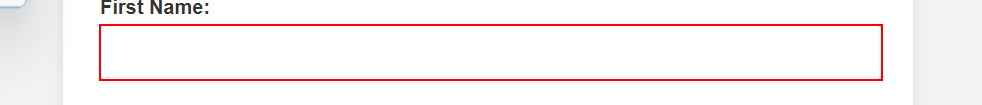
Task: FS project using rpa
Workflow: insert to html form

Step 1: type "[CurrentRow.Item("First Name").ToString]" into the text box 'firstname'

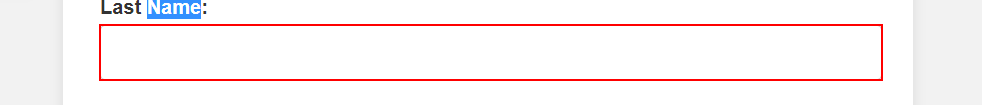
Step 2: type "[CurrentRow.Item("Last Name").ToString]" into the text box 'lastname'

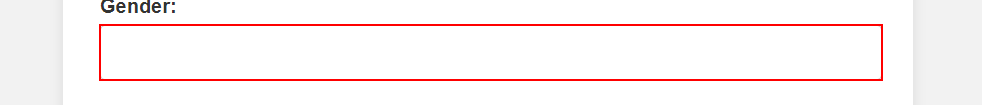
Step 3: type "[CurrentRow.Item("Gender").ToString]" into the text box 'gender'

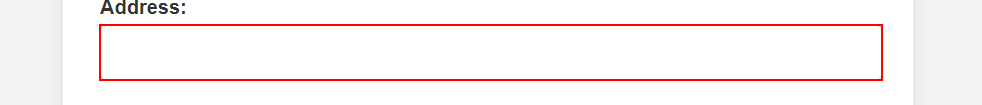
Step 4: type "[CurrentRow.Item("Address").ToString]" into the text box 'address'

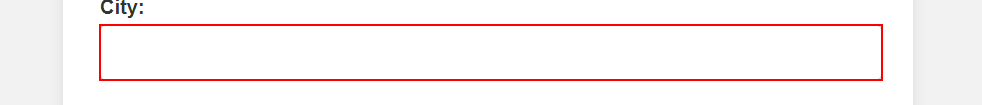
Step 5: type "[CurrentRow.Item("City").ToString]" into the text box 'city'

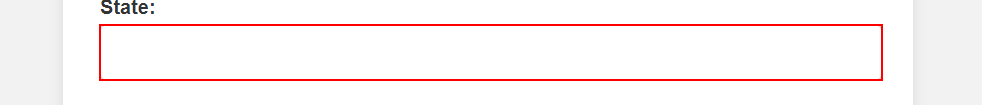
Step 6: type "[CurrentRow.Item("State").ToString]" into the text box 'state'

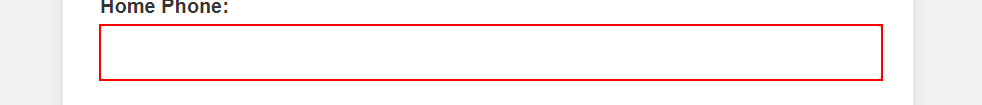
Step 7: type "[CurrentRow.Item("Home Phone").ToString]" into the text box 'homephone'

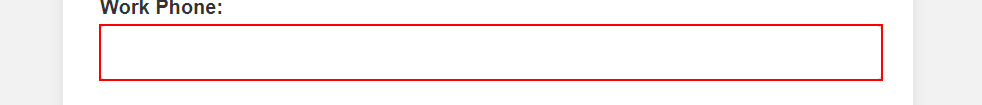
Step 8: type "[CurrentRow.Item("Work Phone").ToString]" into the text box 'workphone'

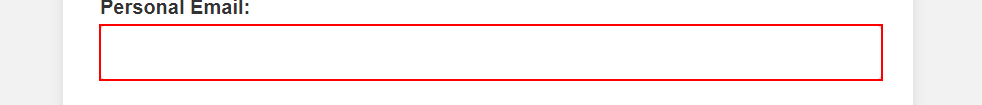
Step 9: type "[CurrentRow.Item("Personal Email").ToString]" into the text box 'personalemail'

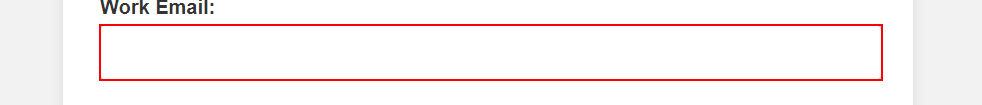
Step 10: type "[CurrentRow.Item("Work Email").ToString]" into the text box 'workemail'

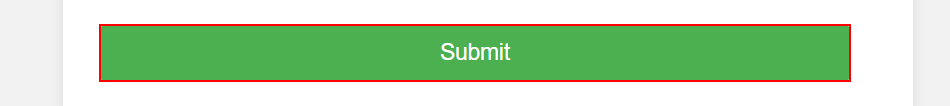
Step 11: click on the text box

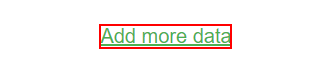
Step 12: click on the link

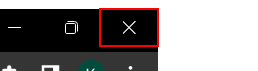
Step 13: click on the push button 'Close' in window 'Customer Registration - Google Chrome' (chrome.exe)
